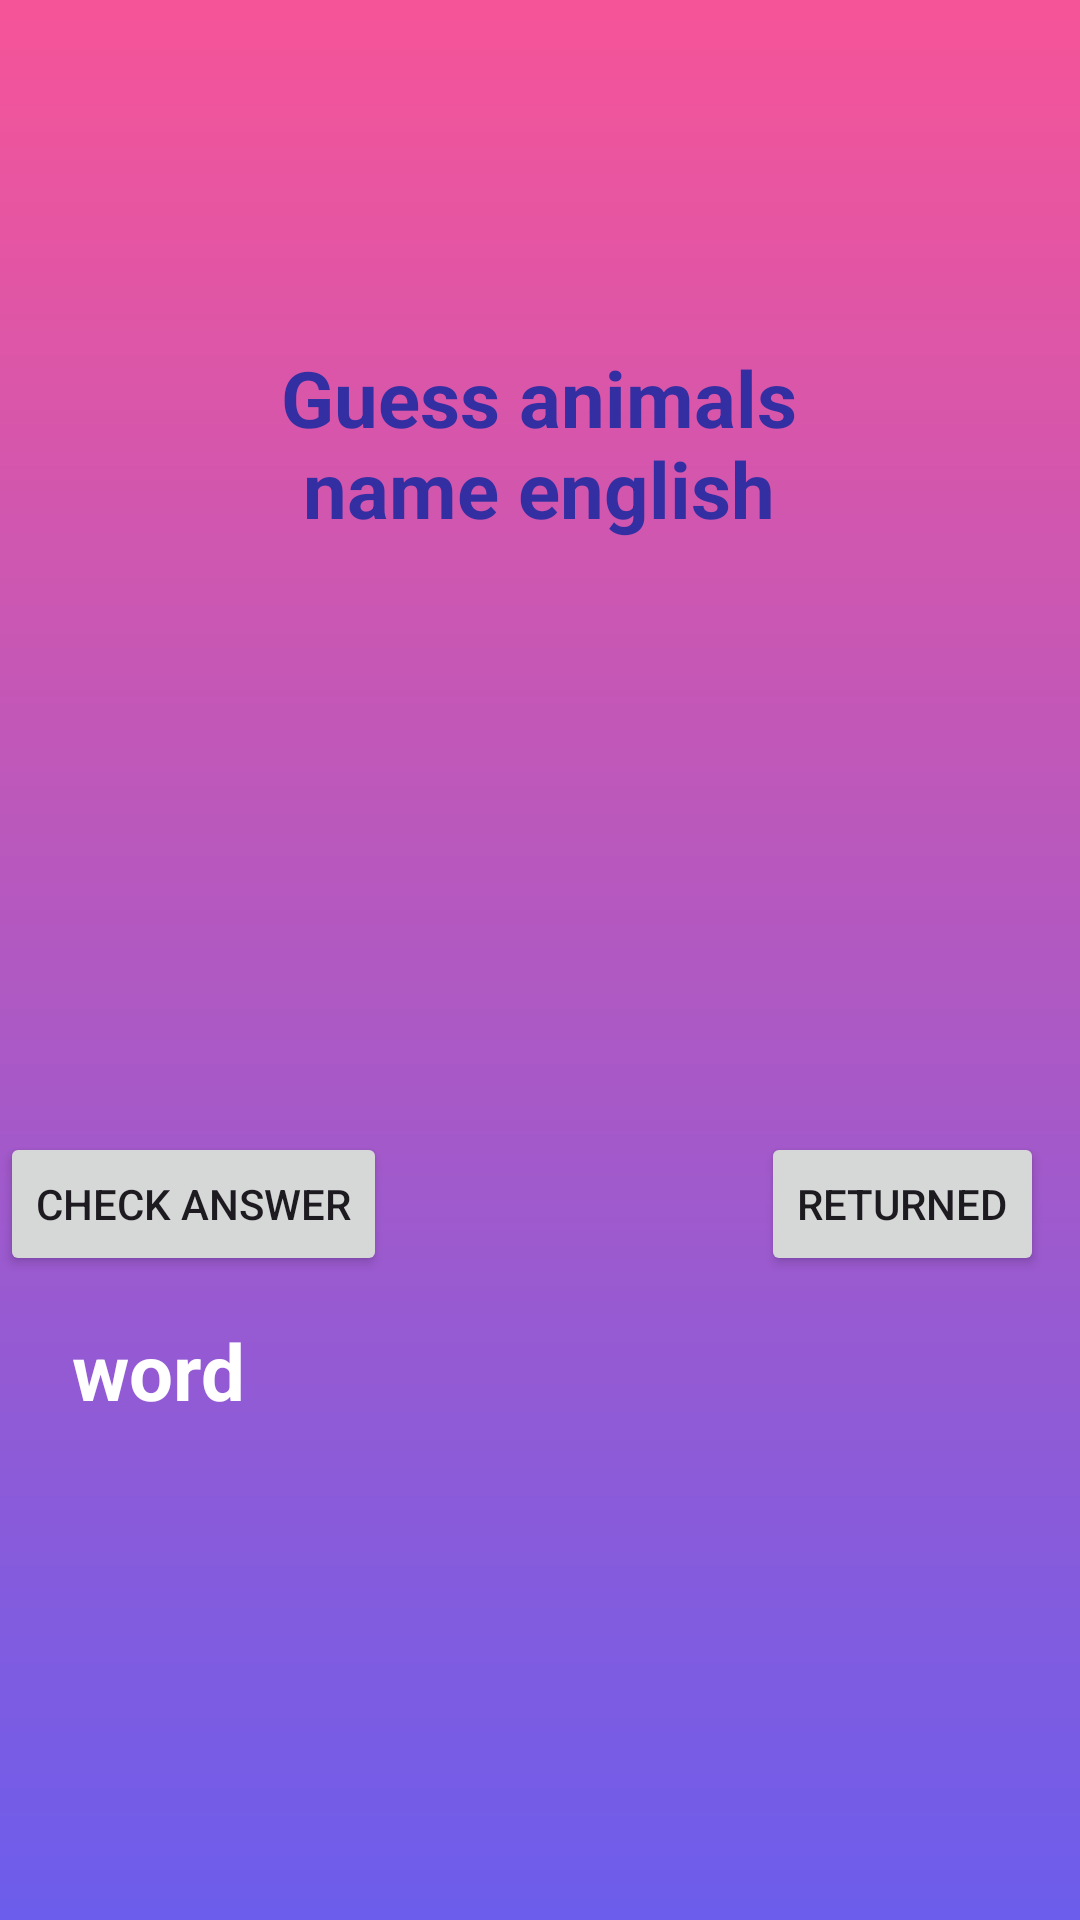

Layout XML and referenced resources for this Android screen:
<!-- AndroidManifest.xml: application theme Base.Theme.Projectt -->
<!-- res/layout/fragment_game2.xml -->
<?xml version="1.0" encoding="utf-8"?>
<androidx.constraintlayout.widget.ConstraintLayout xmlns:android="http://schemas.android.com/apk/res/android"
    xmlns:app="http://schemas.android.com/apk/res-auto"
    xmlns:tools="http://schemas.android.com/tools"
    android:layout_width="match_parent"
    android:layout_height="match_parent"
    android:orientation="vertical"
    android:background="@drawable/tguessapp"
    >


    <LinearLayout
        android:id="@+id/linearLayout"
        android:layout_width="290dp"
        android:layout_height="150dp"
        android:background="@drawable/tgg"
        android:orientation="vertical"
        android:layout_marginTop="30dp"
        app:layout_constraintBottom_toBottomOf="parent"
        app:layout_constraintEnd_toEndOf="parent"
        app:layout_constraintHorizontal_bias="0.495"
        app:layout_constraintStart_toStartOf="parent"
        app:layout_constraintTop_toTopOf="parent"
        app:layout_constraintVertical_bias="0.098">

        <TextView
            android:id="@+id/tvv"
            android:layout_width="220dp"
            android:layout_height="70dp"
            android:layout_gravity="center"
            android:layout_marginTop="40dp"
            android:text="Guess animals name english"
            android:textAlignment="center"
            android:textColor="#332FA2"
            android:textSize="26sp"
            android:textStyle="bold" />
    </LinearLayout>

    <EditText
        android:id="@+id/ed"
        android:layout_width="wrap_content"
        android:layout_height="wrap_content"
        android:layout_marginTop="114dp"
        android:background="@drawable/tgggg"
        android:clickable="false"
        android:focusable="false"
        android:layout_gravity="center"
        android:gravity="center"
        android:textStyle="bold"
        app:layout_constraintBottom_toBottomOf="parent"
        app:layout_constraintEnd_toEndOf="parent"
        app:layout_constraintHorizontal_bias="0.497"
        app:layout_constraintStart_toStartOf="parent"
        app:layout_constraintTop_toBottomOf="@+id/linearLayout"
        app:layout_constraintVertical_bias="0.0"
        tools:ignore="Missingconstraints"/>

    <TextView
        android:id="@+id/w"
        android:layout_width="match_parent"
        android:layout_height="wrap_content"
        android:layout_gravity="center"
        android:layout_marginTop="76dp"
        android:text="word"
        android:textColor="#fff"
        android:textSize="26sp"
        android:textStyle="bold"
        android:layout_marginLeft="24dp"
        android:layout_marginRight="24dp"
        app:layout_constraintTop_toBottomOf="@+id/ed"
        tools:ignore="Missingconstraints"
        tools:layout_editor_absoluteX="0dp" />

    <LinearLayout

        android:id="@+id/li"
        android:layout_width="match_parent"
        android:layout_height="wrap_content"
        android:orientation="horizontal"

        android:gravity="center"
        android:textStyle="bold"
        android:layout_gravity="center"
        app:layout_constraintTop_toBottomOf="@+id/w"
         />

    <Button
        android:id="@+id/checkButton"
        android:layout_width="wrap_content"
        android:layout_height="wrap_content"
        android:onClick="onCheckButtonClick"
        android:text="Check Answer"
        app:layout_constraintBottom_toTopOf="@+id/w"
        app:layout_constraintStart_toStartOf="parent"
        app:layout_constraintTop_toBottomOf="@+id/ed"
        tools:ignore="Missingconstraints" />

    <Button
        android:id="@+id/returnn"
        android:layout_width="wrap_content"
        android:layout_height="wrap_content"
        android:onClick="onReturnedButtonClick"
        android:text="Returned"
        app:layout_constraintBottom_toTopOf="@+id/w"
        app:layout_constraintEnd_toEndOf="parent"
        app:layout_constraintHorizontal_bias="0.911"
        app:layout_constraintStart_toEndOf="@+id/checkButton"
        app:layout_constraintTop_toBottomOf="@+id/ed"
        tools:ignore="Missingconstraints" />
</androidx.constraintlayout.widget.ConstraintLayout>
<!-- resources referenced by this layout -->
<resources>
  <!-- drawable tguessapp (drawable) -->
  <?xml version="1.0" encoding="utf-8"?>
  <shape xmlns:android="http://schemas.android.com/apk/res/android">
  <gradient
      android:startColor="#F65498"
      android:endColor="#6C5DEC"
      android:angle="270"/>
  </shape>
  <style name="Base.Theme.Projectt" parent="Theme.Material3.DayNight.NoActionBar">
      </style>
</resources>
